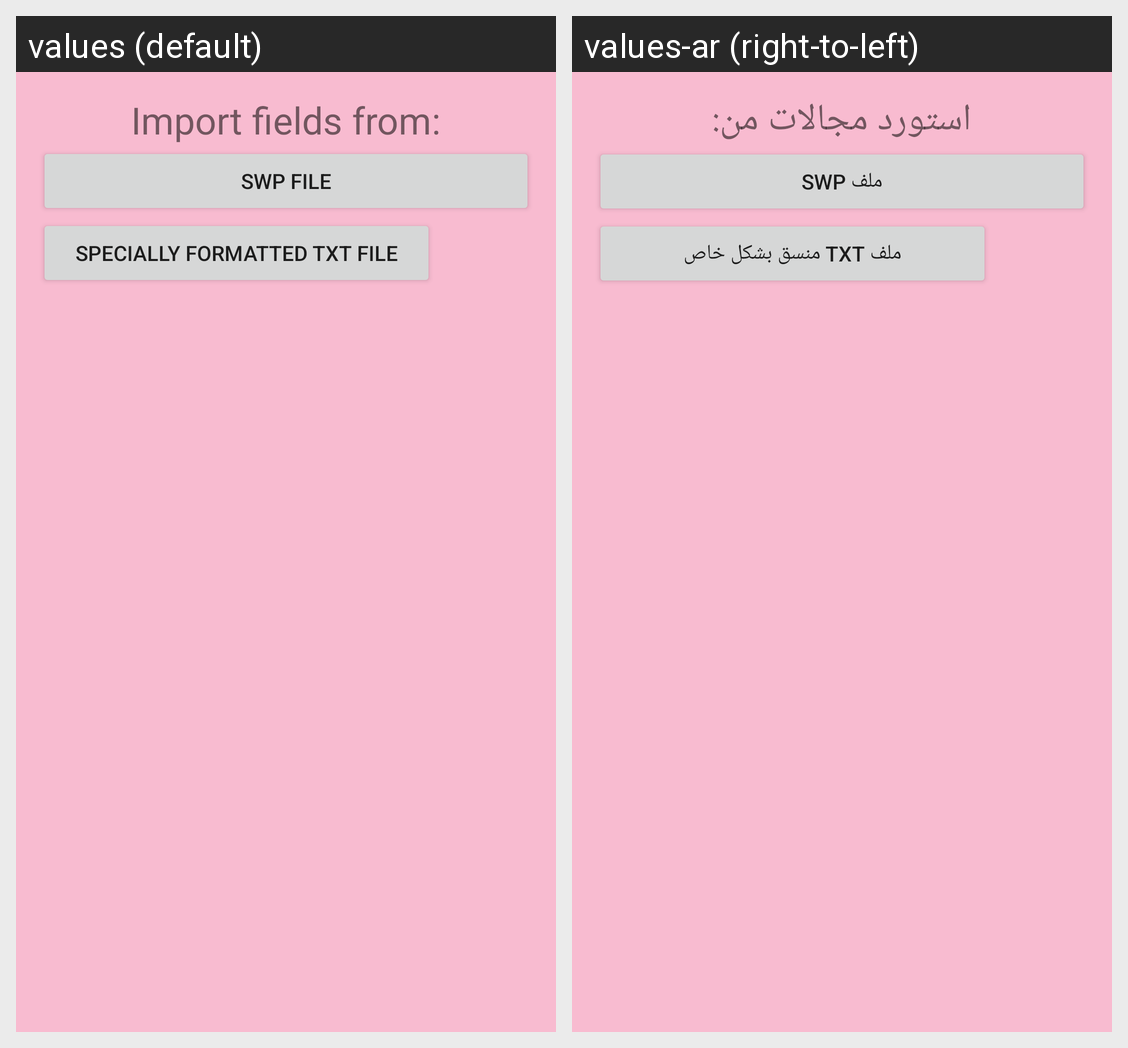

Here is an Android app screen in its default locale and in the app's own translations. Write out the translated-string differences for the strings that appear on this screen.
Android screen res/layout/import_from_what_dialog_fragment.xml rendered under 2 locales, left to right: values (default), values-ar (right-to-left). Device: Nexus 5 (rendered at 1080×1920; each locale shown at half size, 540×960, under a caption strip naming it); theme MyMaterialTheme.
Strings drawn on this screen, with the default value and each locale's value (text and hints the layout hard-codes, and strings that could not be matched under every locale, appear in the picture but are not listed):

import_fields_from
  values: Import fields from:
  values-ar: استورد مجالات من:

study_without_pen_file
  values: swp File
  values-ar: swp ملف

text_file
  values: specially formatted txt file
  values-ar: ملف txt منسق بشكل خاص
